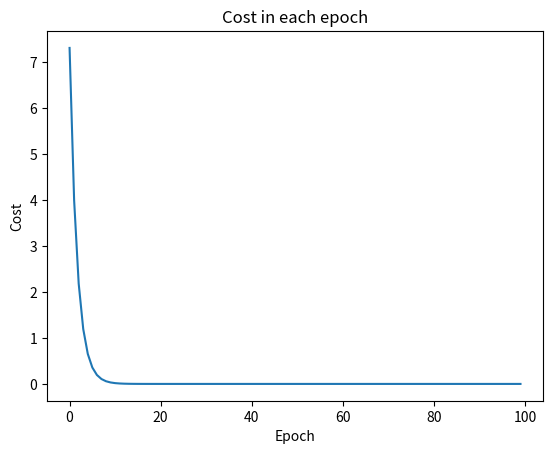

Reproduce this figure in Python.
import numpy as np
import matplotlib.pyplot as plt
x_data=[1.0,2.0,3.0]
y_data=[2.0,4.0,6.0]
w=1.0
def forward(x):
    return x*w
def loss(x,y):
    y_pred=forward(x)
    return (y_pred-y)**2
def gradient(x,y):
    return 2*x*(w*x-y)
print('Predict before training',4,forward(4))
ep_list=[]
cost_list=[]
for epoch in range(100):
    for x,y in zip(x_data,y_data):
        loss_val=loss(x,y)
        grad_val=gradient(x,y)
        w-=grad_val*0.01
        print('\tgrand',grad_val,x,y)
    print('Epoch:',epoch,'w=',w,'loss',loss_val)
    print('Predict after training',4,forward(4))
    ep_list.append(epoch)
    cost_list.append(loss_val)
# a=int(input("请输入x的值："))
# print('x=',a,'y=',forward(a))
plt.title('Cost in each epoch')
plt.plot(ep_list,cost_list)
plt.xlabel('Epoch')
plt.ylabel('Cost')
plt.show()